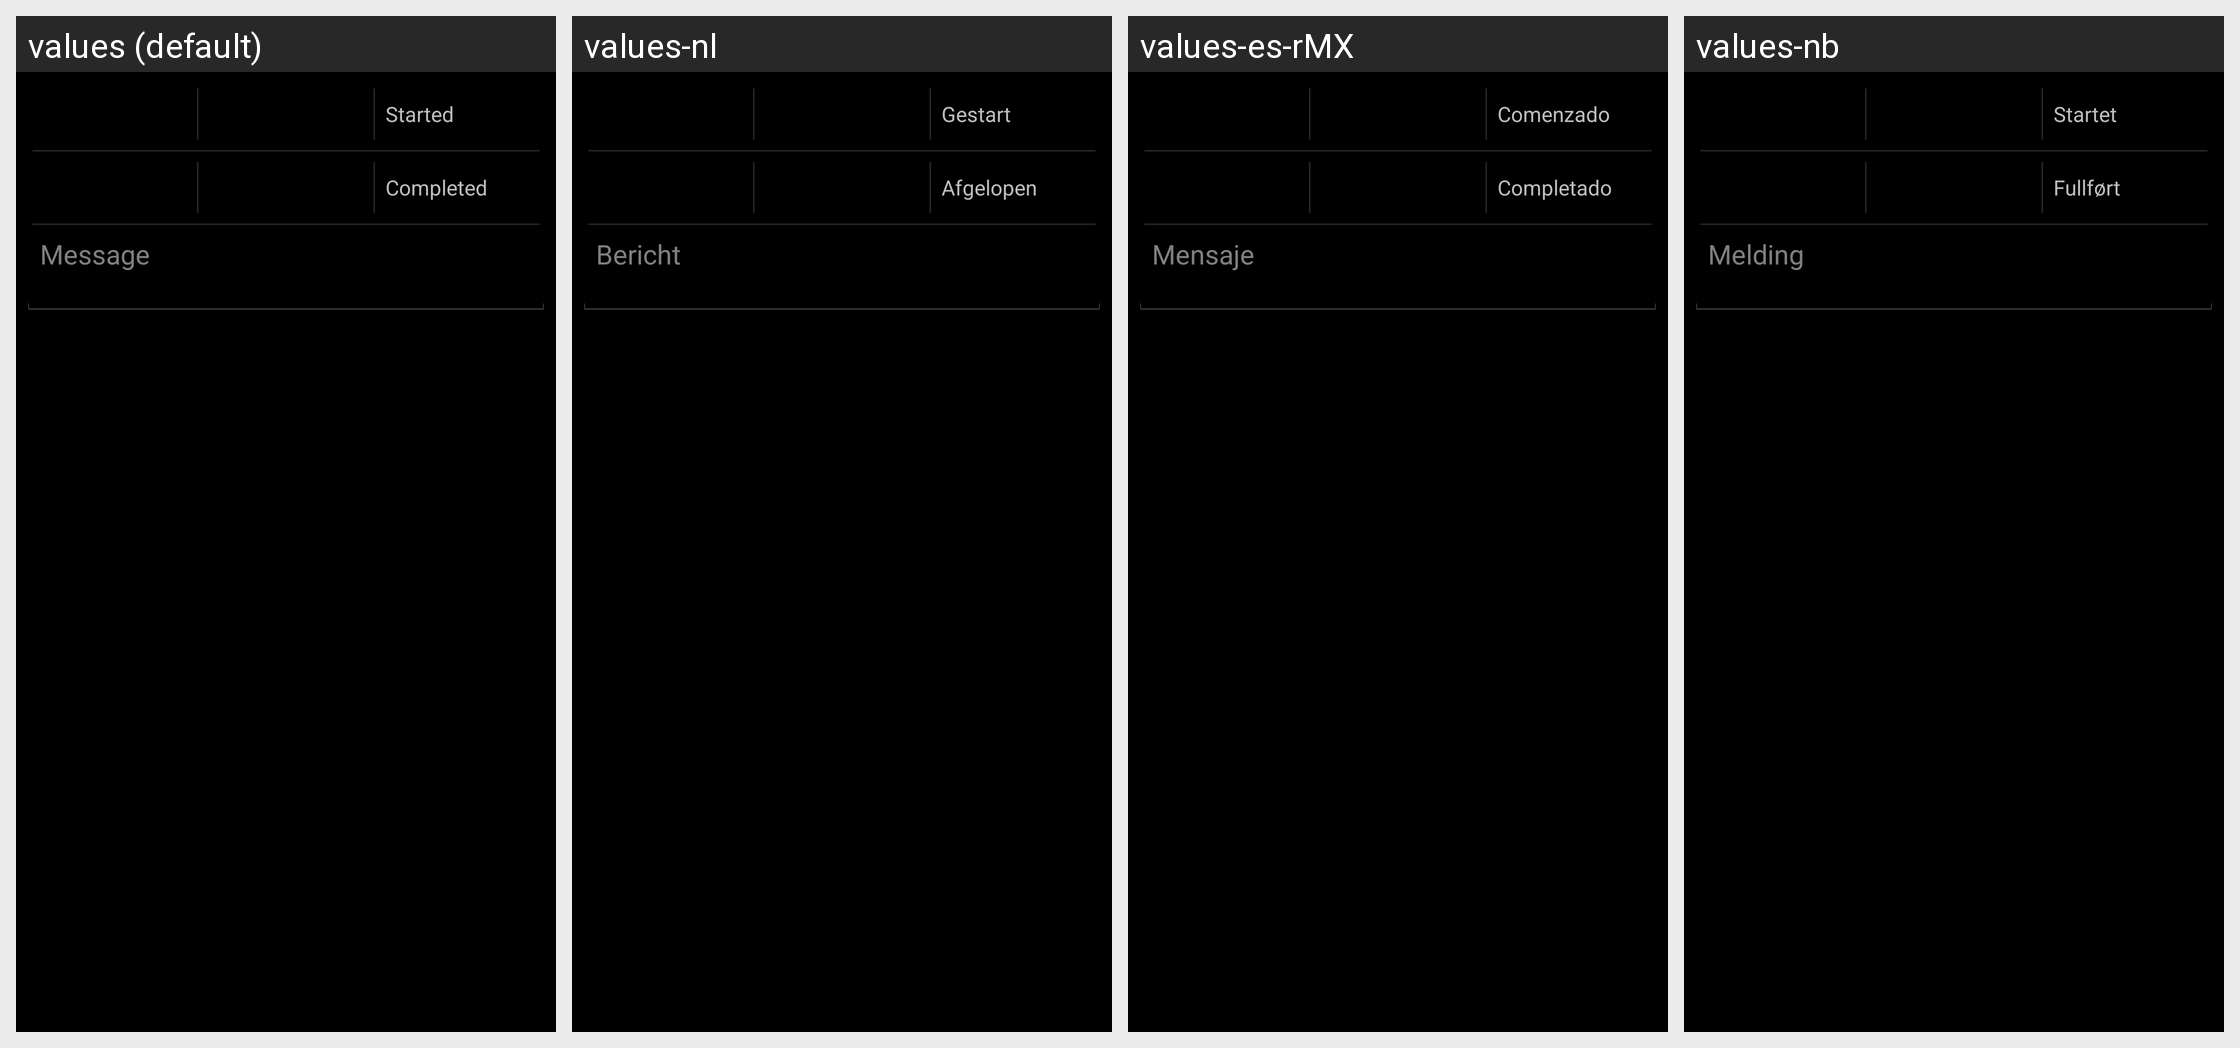

The Android screen above is rendered under several locales of the same app. Produce the string resources it draws, with the default and per-locale values.
Android screen res/layout/session_add.xml rendered under 4 locales, left to right: values (default), values-nl, values-es-rMX, values-nb. Device: Nexus 5 (rendered at 1080×1920; each locale shown at half size, 540×960, under a caption strip naming it); theme MeditationDarkTheme.
Other locales in the repository, not shown: values-be, values-ca-rES, values-da, values-de, values-el, values-eo, values-es, values-es-rES, values-es-rUS, values-et, values-fi, values-fr, values-he, values-hi, values-hu, values-it, values-iw, values-ja, values-ms, values-pl, values-pt, values-pt-rBR, values-ru, values-sv, values-tr, values-uk.
Strings drawn on this screen, with the default value and each locale's value (text and hints the layout hard-codes, and strings that could not be matched under every locale, appear in the picture but are not listed):

started
  values: Started
  values-nl: Gestart
  values-es-rMX: Comenzado
  values-nb: Startet

completed
  values: Completed
  values-nl: Afgelopen
  values-es-rMX: Completado
  values-nb: Fullført

sessionMessagePlaceholder
  values: Message
  values-nl: Bericht
  values-es-rMX: Mensaje
  values-nb: Melding
